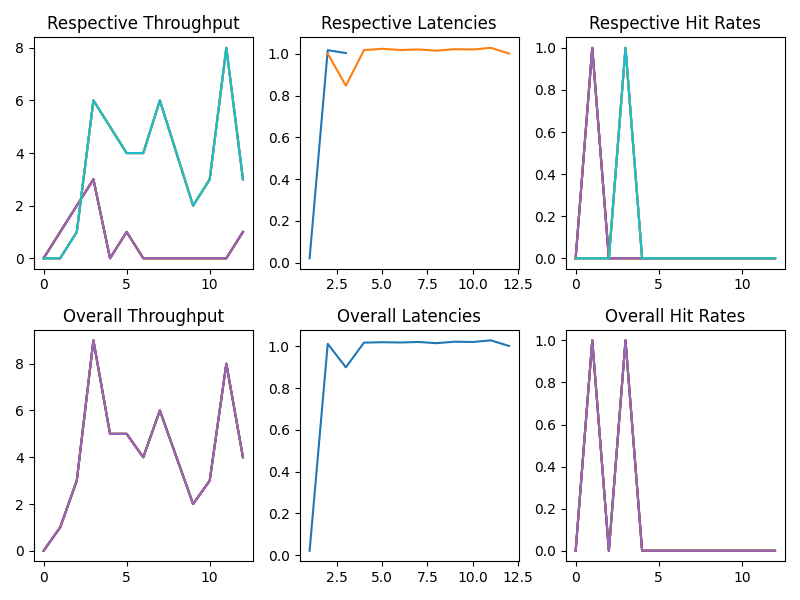

Source data for this figure (header and first rows):
tntid, original_ts, issue_ts, finish_ts, hit
61, 0, 0.0003183, 1.002, False
61, 1, 1.0, 2.005, False
61, 1, 1.005, 2.007, False
61, 1, 1.007, 2.011, False
61, 1, 1.011, 2.044, False
61, 1, 1.044, 2.062, False
61, 2, 2.0, 3.026, False
61, 2, 2.026, 3.059, False
61, 2, 2.059, 3.071, False
61, 2, 2.071, 2.101, True
61, 2, 2.101, 3.118, False
61, 2, 2.118, 3.141, False
61, 3, 3, 4.025, False
61, 3, 3.025, 4.048, False
61, 3, 3.048, 4.07, False
61, 3, 3.07, 4.093, False
61, 4, 4.001, 5.018, False
61, 4, 4.018, 5.034, False
61, 4, 4.034, 5.051, False
61, 4, 4.051, 5.067, False
61, 5, 5, 6.029, False
61, 5, 5.029, 6.048, False
61, 5, 5.048, 6.066, False
61, 5, 5.066, 6.085, False
61, 5, 5.085, 6.12, False
61, 5, 5.12, 6.14, False
61, 6, 6.003, 7.025, False
61, 6, 6.025, 7.042, False
61, 6, 6.042, 7.059, False
61, 6, 6.059, 7.083, False
61, 7, 7.001, 8.028, False
61, 7, 7.028, 8.04, False
61, 8, 8, 9.016, False
61, 8, 8.016, 9.033, False
61, 8, 8.033, 9.054, False
61, 9, 9.0, 10.04, False
61, 9, 9.037, 10.06, False
61, 9, 9.058, 10.08, False
61, 9, 9.082, 10.13, False
61, 9, 9.134, 10.18, False
61, 9, 9.18, 10.22, False
61, 9, 9.216, 10.25, False
61, 9, 9.25, 10.31, False
61, 10, 10, 11, False
61, 10, 10, 11.01, False
61, 10, 10.01, 11.01, False
224, 0, 0.001225, 1.017, False
224, 0, 0.01744, 1.029, False
224, 0, 0.02865, 0.04496, True
224, 1, 1.003, 2.005, False
224, 1, 1.005, 2.009, False
224, 1, 1.009, 2.011, False
224, 3, 3.0, 4.004, False
224, 10, 10, 11, False
